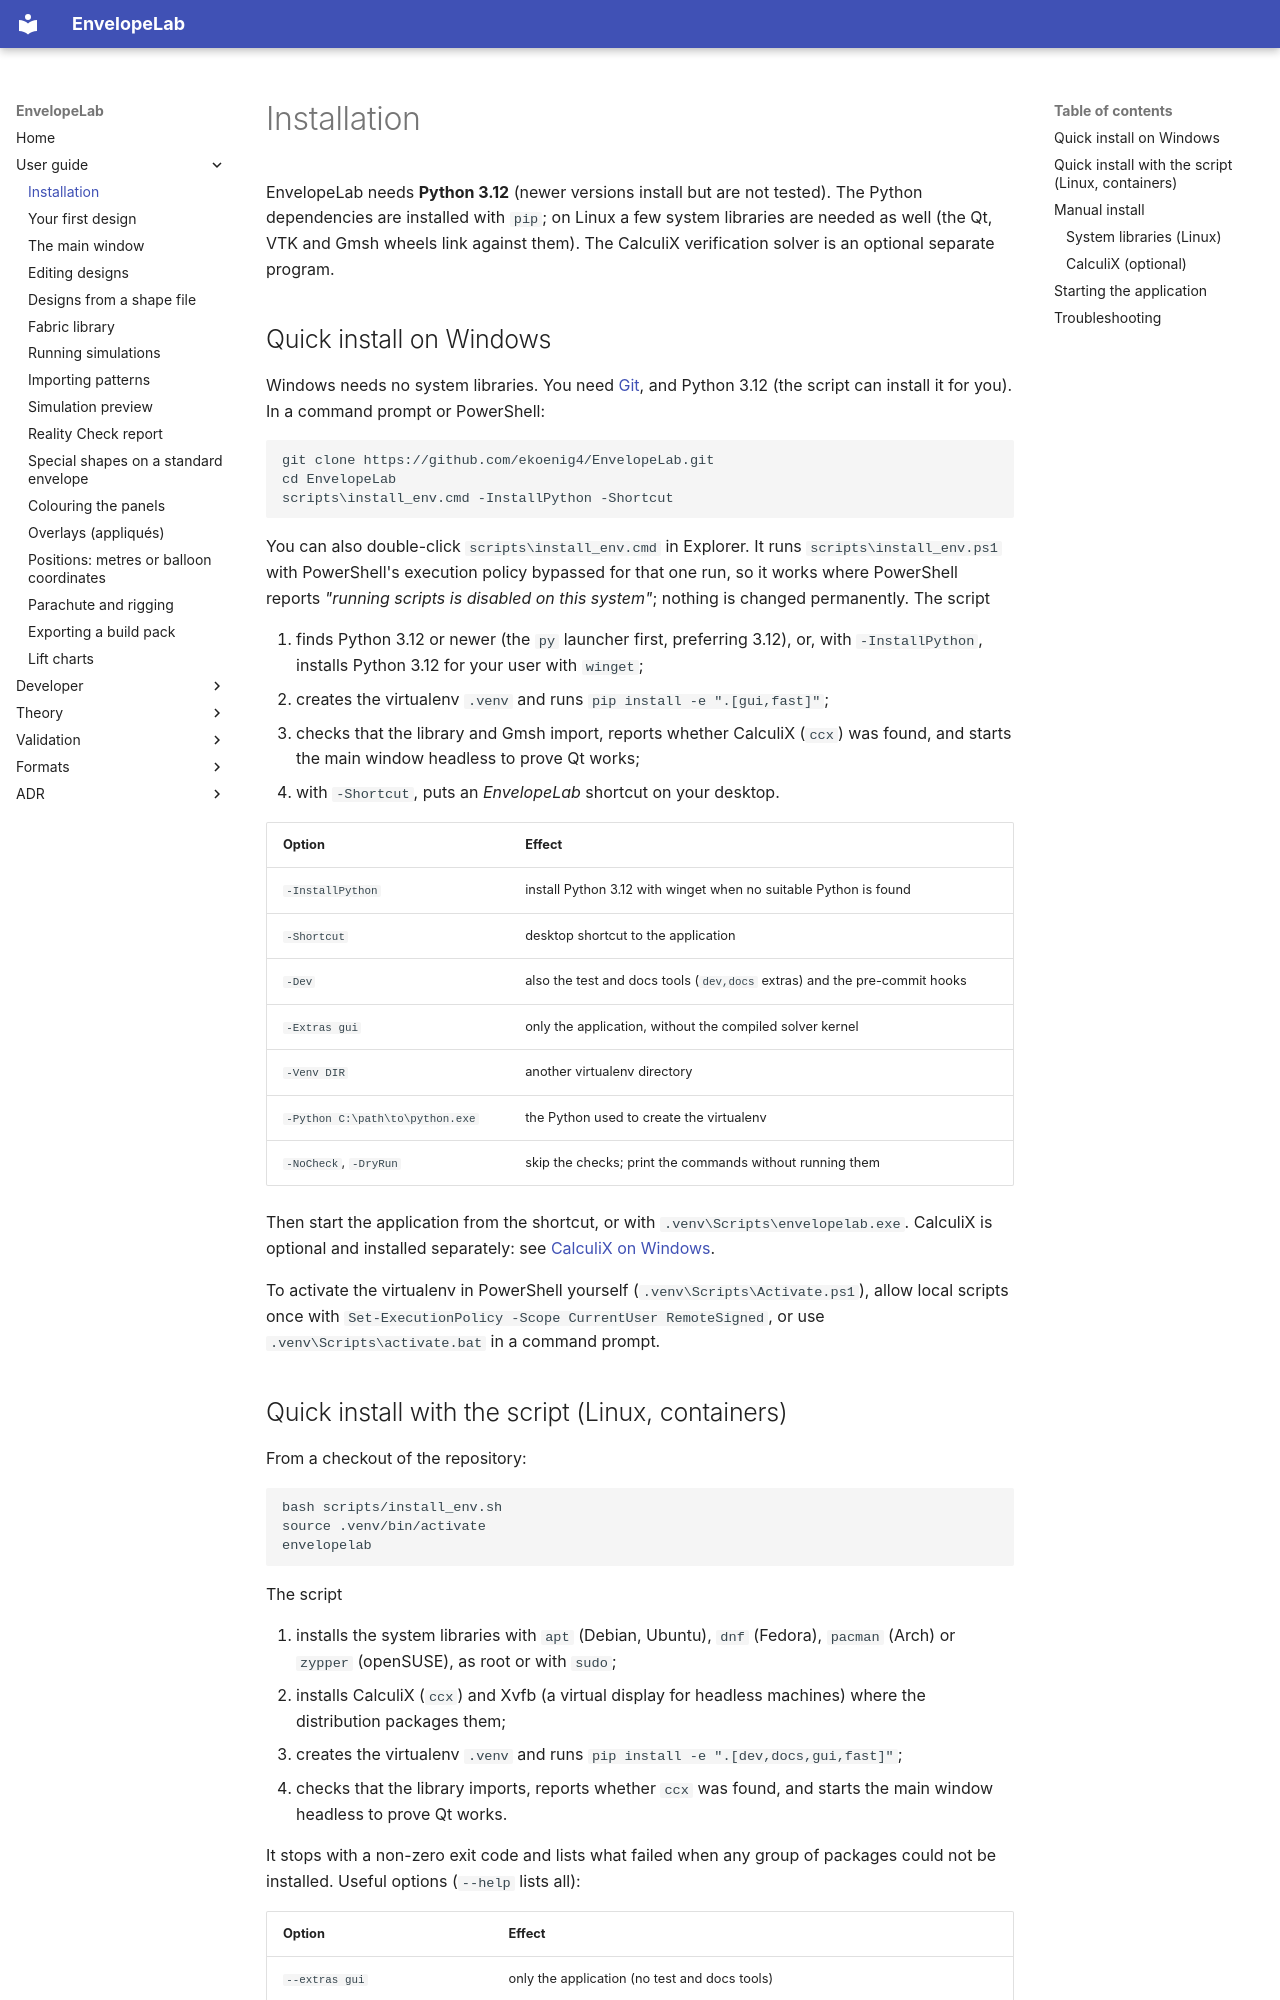

repository: ekoenig4/EnvelopeLab · page: user/installation/index.html · generator: mkdocs

# Installation

EnvelopeLab needs **Python 3.12** (newer versions install but are not tested). The Python dependencies are installed with
`pip`; on Linux a few system libraries are needed as well (the Qt, VTK and Gmsh wheels
link against them). The CalculiX verification solver is an optional separate program.

## Quick install on Windows

Windows needs no system libraries. You need [Git](https://git-scm.com/download/win), and
Python 3.12 (the script can install it for you). In a command prompt or
PowerShell:

```bat
git clone https://github.com/ekoenig4/EnvelopeLab.git
cd EnvelopeLab
scripts\install_env.cmd -InstallPython -Shortcut
```

You can also double-click `scripts\install_env.cmd` in Explorer. It runs
`scripts\install_env.ps1` with PowerShell's execution policy bypassed for that one run, so
it works where PowerShell reports *"running scripts is disabled on this system"*; nothing is
changed permanently. The script

1. finds Python 3.12 or newer (the `py` launcher first, preferring 3.12), or, with
   `-InstallPython`, installs Python 3.12 for your user with `winget`;
2. creates the virtualenv `.venv` and runs `pip install -e ".[gui,fast]"`;
3. checks that the library and Gmsh import, reports whether CalculiX (`ccx`) was found, and
   starts the main window headless to prove Qt works;
4. with `-Shortcut`, puts an *EnvelopeLab* shortcut on your desktop.

| Option | Effect |
|---|---|
| `-InstallPython` | install Python 3.12 with winget when no suitable Python is found |
| `-Shortcut` | desktop shortcut to the application |
| `-Dev` | also the test and docs tools (`dev,docs` extras) and the pre-commit hooks |
| `-Extras gui` | only the application, without the compiled solver kernel |
| `-Venv DIR` | another virtualenv directory |
| `-Python C:\path\to\python.exe` | the Python used to create the virtualenv |
| `-NoCheck`, `-DryRun` | skip the checks; print the commands without running them |

Then start the application from the shortcut, or with `.venv\Scripts\envelopelab.exe`.
CalculiX is optional and installed separately: see
[CalculiX on Windows](../dev/calculix-installation.md#windows).

To activate the virtualenv in PowerShell yourself (`.venv\Scripts\Activate.ps1`), allow
local scripts once with `Set-ExecutionPolicy -Scope CurrentUser RemoteSigned`, or use
`.venv\Scripts\activate.bat` in a command prompt.
